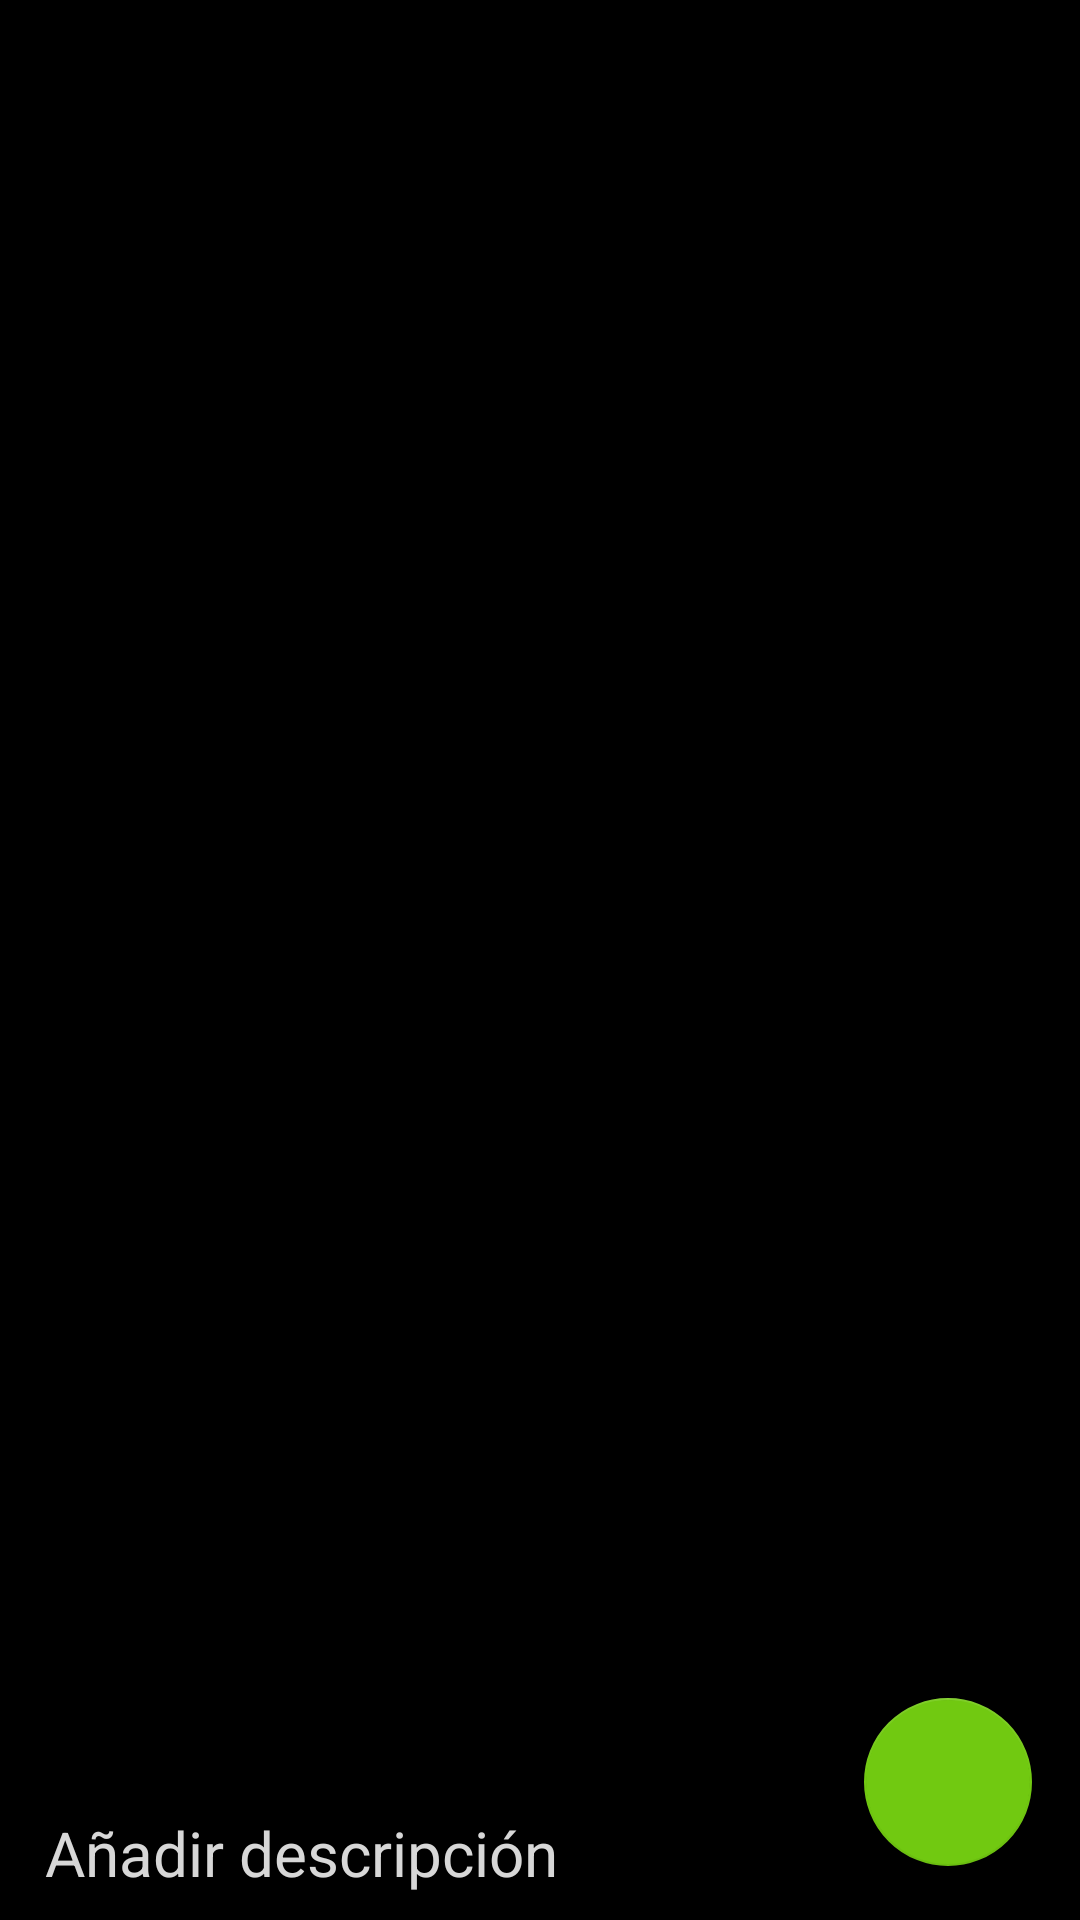

Write the Android layout XML for this screen, with the resource values it uses.
<!-- AndroidManifest.xml: application theme AppTheme -->
<!-- res/layout/activity_preview_photo.xml -->
<?xml version="1.0" encoding="utf-8"?>
<android.support.design.widget.CoordinatorLayout xmlns:android="http://schemas.android.com/apk/res/android"
    xmlns:tools="http://schemas.android.com/tools"
    android:layout_width="match_parent"
    android:layout_height="match_parent"
    android:background="@android:color/black"
    tools:context="com.tilatina.campi.PreviewPhoto">

    <android.support.design.widget.AppBarLayout
        android:layout_width="match_parent"
        android:layout_height="wrap_content">

    </android.support.design.widget.AppBarLayout>

    <include layout="@layout/content_preview_photo" />
</android.support.design.widget.CoordinatorLayout>
<!-- res/layout/content_preview_photo.xml (included above) -->
<?xml version="1.0" encoding="utf-8"?>
<FrameLayout
    xmlns:android="http://schemas.android.com/apk/res/android"
    xmlns:tools="http://schemas.android.com/tools"
    xmlns:app="http://schemas.android.com/apk/res-auto"
    android:layout_width="match_parent"
    android:layout_height="match_parent"
    tools:context="com.tilatina.campi.PreviewPhoto">
    <ImageView
        android:layout_width="match_parent"
        android:layout_height="match_parent"
        android:id="@+id/preview_picture"
        android:layout_gravity="center"
        android:contentDescription="@string/photo_preview" />
    <EditText
        android:id="@+id/picture_description"
        android:layout_width="match_parent"
        android:layout_height="45dp"
        android:layout_gravity="bottom"
        android:paddingStart="15dp"
        android:paddingLeft="15dp"
        android:paddingRight="90dp"
        android:paddingEnd="90dp"
        android:hint="@string/add_description"
        android:textColorHint="@color/hint"
        android:textColor="@color/white"
        android:textSize="10pt"
        android:background="@drawable/scrim_background"
        android:inputType="text|textMultiLine|textCapSentences"
        android:maxLength="1000"/>
    <android.support.design.widget.FloatingActionButton
        android:id="@+id/send_pic"
        android:layout_width="wrap_content"
        android:layout_height="wrap_content"
        android:layout_gravity="end|bottom"
        app:elevation="6dp"
        app:backgroundTint="@color/greenForActions"
        android:layout_marginRight="16dp"
        android:layout_marginEnd="16dp"
        android:layout_marginBottom="18dp"
        app:pressedTranslationZ="12dp"
        android:src="@drawable/ic_send_novelty"
        tools:targetApi="lollipop"/>
</FrameLayout>
<!-- resources referenced by this layout -->
<resources>
  <color name="greenForActions">#71C911</color>
  <color name="hint">#d7d7d7</color>
  <color name="white">#FFFFFFFF</color>
  <!-- drawable scrim_background (drawable) -->
  <?xml version="1.0" encoding="utf-8"?>
  <shape
      xmlns:android="http://schemas.android.com/apk/res/android"
      android:shape="rectangle" >
      <gradient
          android:angle="-90"
          android:startColor="#8b000000"
          android:centerColor="#8b000000"
          android:endColor="#8b000000"
          android:type="linear"/>
  </shape>
  <string name="add_description">Añadir descripción</string>
  <string name="photo_preview">photo_preview</string>
  <style name="AppTheme" parent="Theme.AppCompat.Light.DarkActionBar">
          
          <item name="colorPrimary">@color/colorPrimary</item>
          <item name="colorPrimaryDark">@color/colorPrimaryDark</item>
          <item name="colorAccent">@color/colorAccent</item>
      </style>
  <color name="colorPrimary">#21519f</color>
  <color name="colorPrimaryDark">#1c3256</color>
  <color name="colorAccent">#0094D0</color>
</resources>
